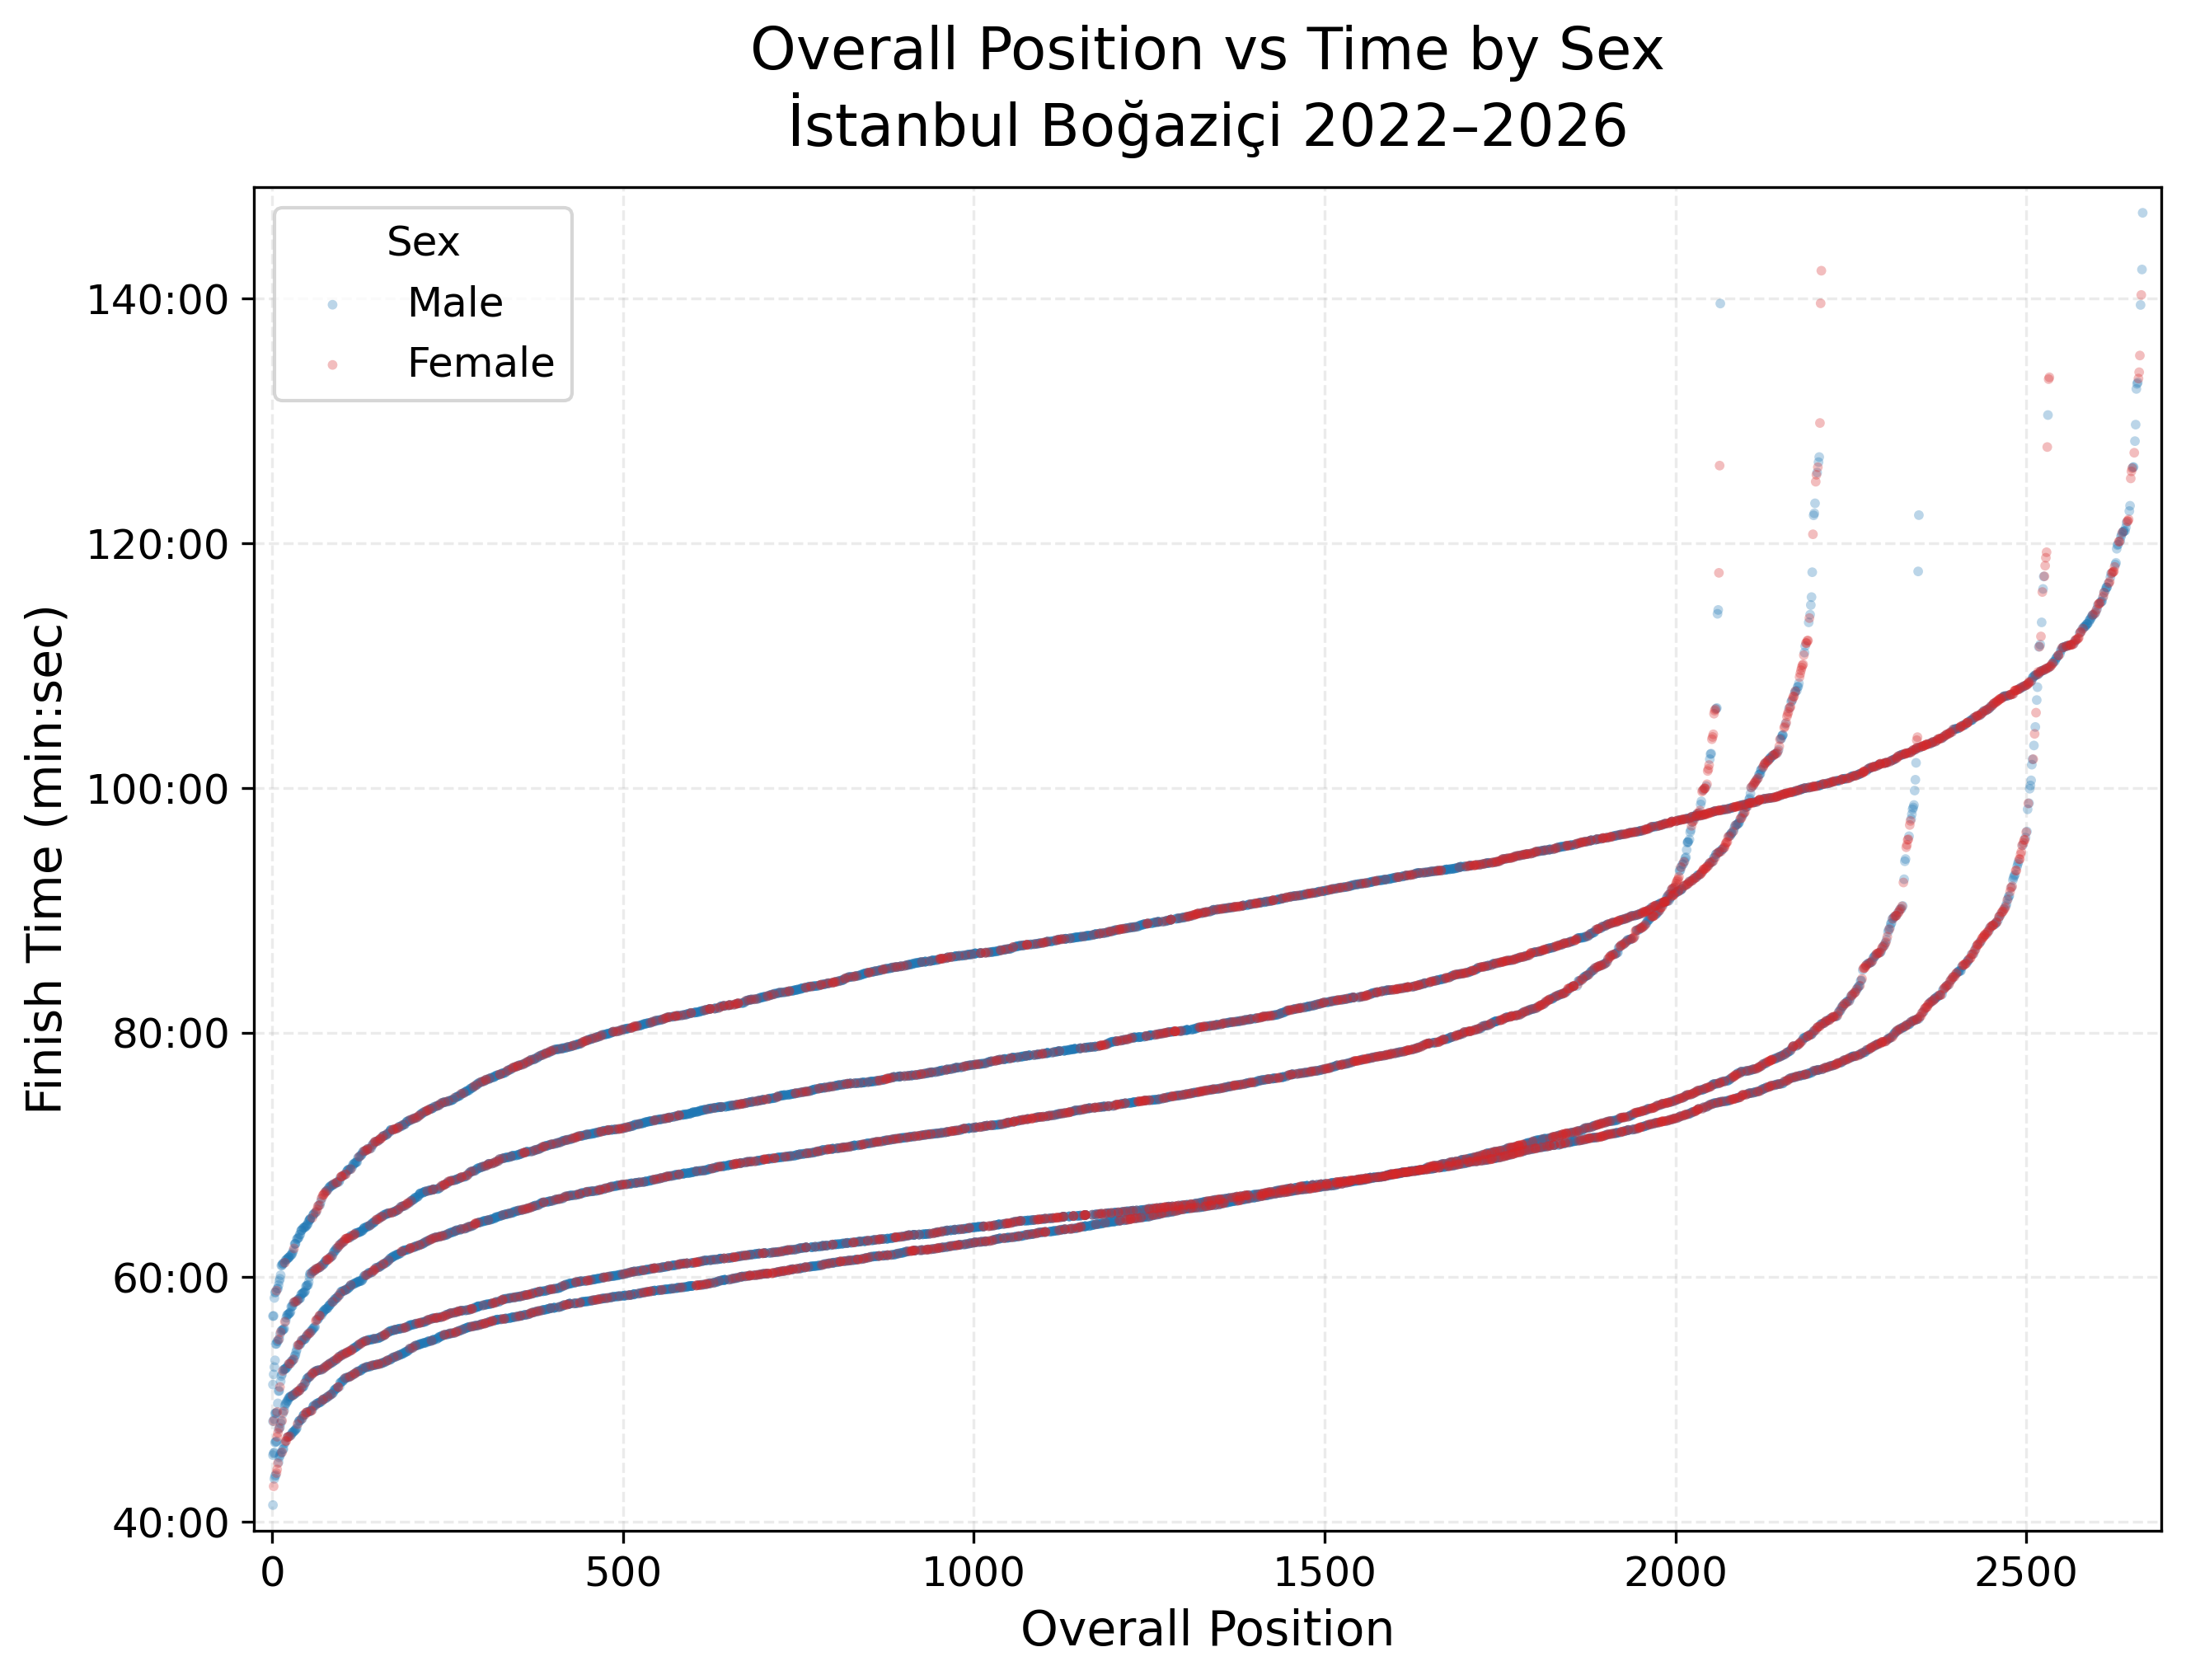

The file beside this chart, header and first rows:
Year, Sex, Overall Position, Finish Time (min)
2022, Male, 1.0, 48.22
2022, Male, 3.0, 48.38
2022, Male, 4.0, 48.87
2022, Male, 5.0, 48.88
2022, Male, 6.0, 48.92
2022, Male, 8.0, 49.68
2022, Male, 9.0, 50.68
2022, Male, 10.0, 50.72
2022, Male, 12.0, 51.48
2022, Male, 13.0, 51.92
2022, Male, 14.0, 52.08
2022, Male, 16.0, 52.43
2022, Male, 17.0, 52.45
2022, Male, 18.0, 52.5
2022, Male, 19.0, 52.52
2022, Male, 19.0, 52.52
2022, Male, 21.0, 52.63
2022, Male, 22.0, 52.72
2022, Male, 23.0, 52.87
2022, Male, 26.0, 52.95
2022, Male, 27.0, 53.12
2022, Male, 28.0, 53.13
2022, Male, 29.0, 53.18
2022, Male, 31.0, 53.32
2022, Male, 32.0, 53.55
2022, Male, 33.0, 53.63
2022, Male, 34.0, 53.88
2022, Male, 35.0, 54.08
2022, Male, 36.0, 54.4
2022, Male, 39.0, 54.5
2022, Male, 40.0, 54.53
2022, Male, 41.0, 54.67
2022, Male, 42.0, 54.83
2022, Male, 44.0, 54.88
2022, Male, 45.0, 54.9
2022, Male, 46.0, 54.92
2022, Male, 47.0, 54.97
2022, Male, 48.0, 55.1
2022, Male, 50.0, 55.25
2022, Male, 51.0, 55.37
2022, Male, 53.0, 55.4
2022, Male, 55.0, 55.58
2022, Male, 56.0, 55.6
2022, Male, 57.0, 55.67
2022, Male, 58.0, 55.8
2022, Male, 59.0, 55.82
2022, Male, 60.0, 55.92
2022, Male, 61.0, 55.93
2022, Male, 64.0, 56.53
2022, Male, 65.0, 56.55
2022, Male, 66.0, 56.67
2022, Male, 68.0, 56.87
2022, Male, 70.0, 56.88
2022, Male, 71.0, 57.05
2022, Male, 72.0, 57.15
2022, Male, 73.0, 57.18
2022, Male, 74.0, 57.27
2022, Male, 75.0, 57.35
2022, Male, 76.0, 57.37
2022, Male, 77.0, 57.42
... 11,758 more rows
